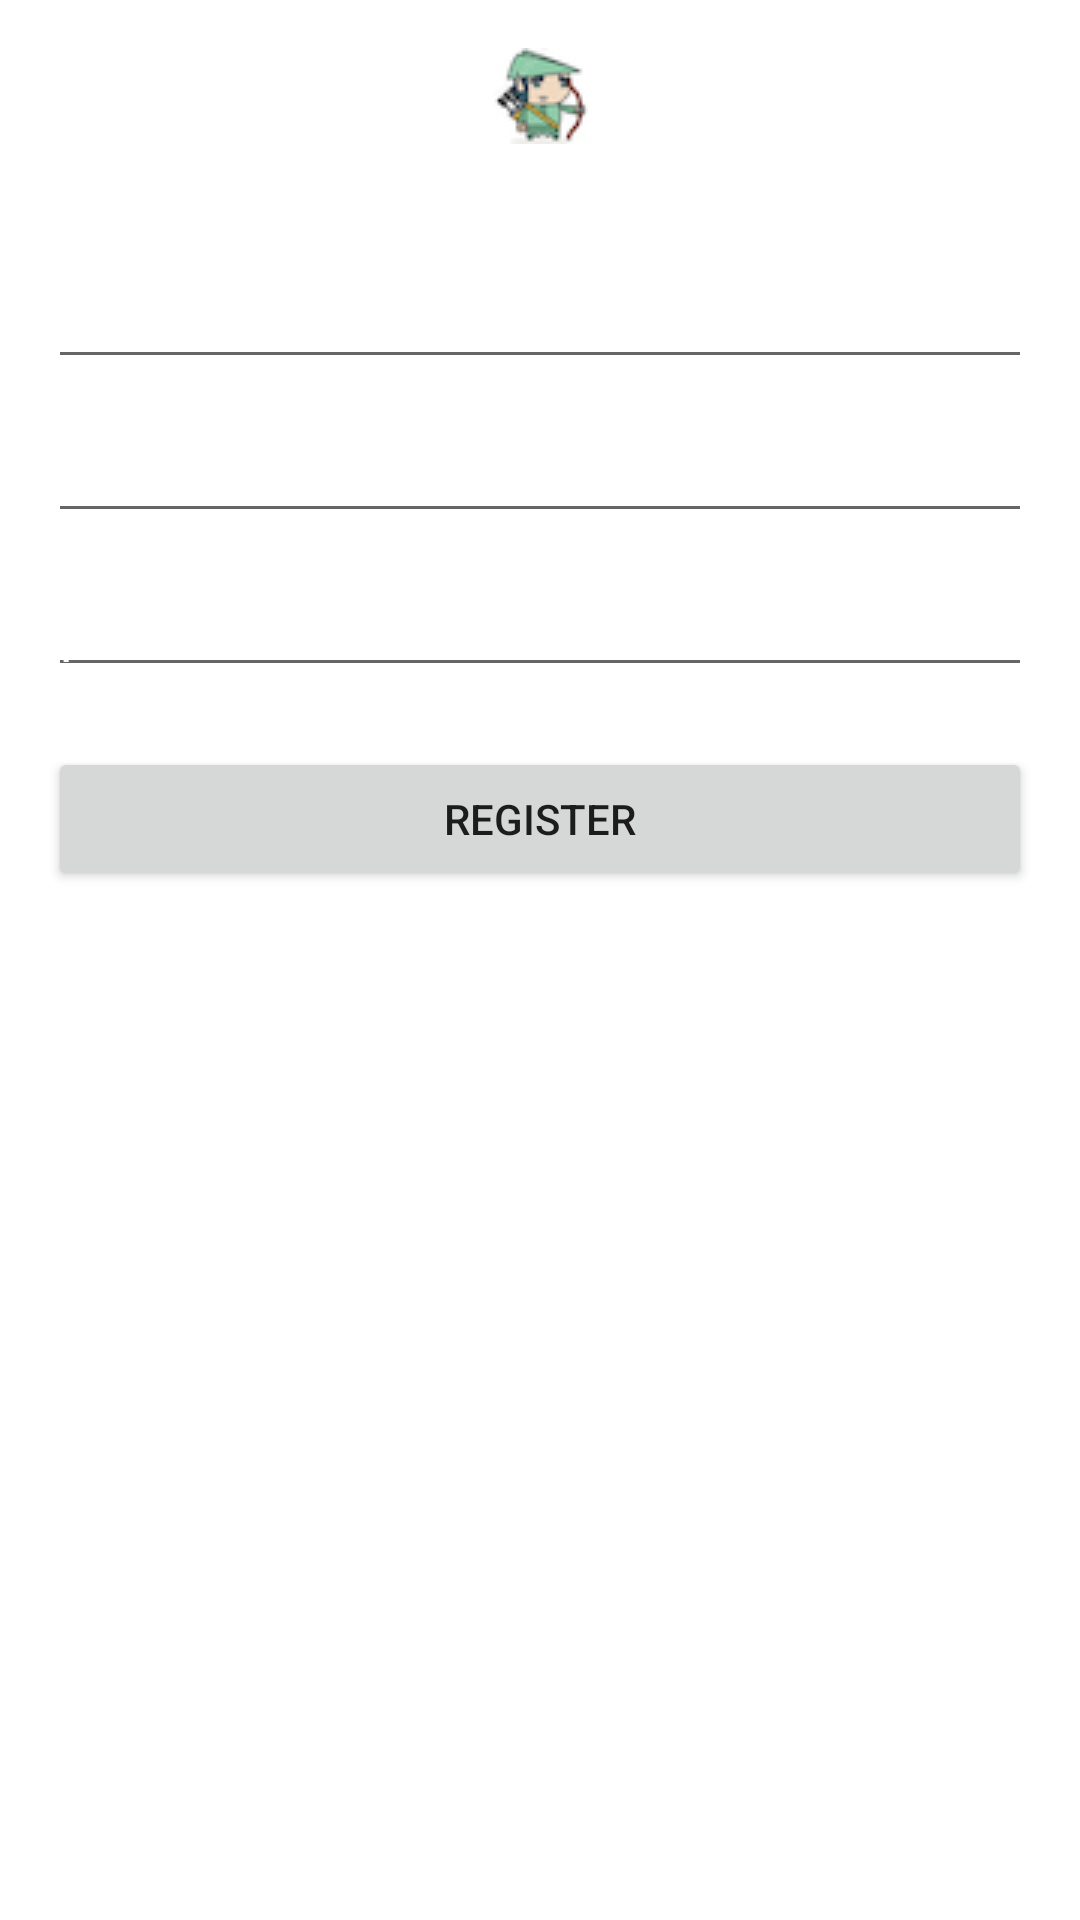

Write the Android layout XML for this screen, with the resource values it uses.
<!-- AndroidManifest.xml: application theme Theme.Puzzle_game -->
<!-- res/layout/activity_register.xml -->
<?xml version="1.0" encoding="utf-8"?>
<RelativeLayout xmlns:android="http://schemas.android.com/apk/res/android"
    xmlns:app="http://schemas.android.com/apk/res-auto"
    xmlns:tools="http://schemas.android.com/tools"
    android:layout_width="match_parent"
    android:background="@drawable/dungeon"
    android:layout_height="match_parent"

    tools:context=".Register">

    <LinearLayout
        android:layout_width="match_parent"
        android:layout_height="wrap_content"
        android:gravity="center_horizontal"
        android:orientation="vertical"
        android:padding="16dp">

        <ImageView
            android:id="@+id/testImg"
            android:layout_width="match_parent"
            android:layout_height="wrap_content"
            app:srcCompat="@drawable/player_avatar" />

        <TextView
            android:id="@+id/textView3"
            android:textColor="@color/white"
            android:layout_width="wrap_content"
            android:layout_height="wrap_content"
            android:text="@string/createAccount"
            android:textSize="20dp"
            android:textStyle="bold" />

        <EditText
            android:id="@+id/usernameRegister"
            android:layout_width="match_parent"
            android:layout_height="wrap_content"
            android:textColor="@color/white"
            android:textColorHint="@color/white"
            android:layout_marginTop="10dp"
            android:ems="10"
            android:hint="@string/username"
            android:inputType="textPersonName" />

        <EditText
            android:id="@+id/emailRegister"
            android:layout_width="match_parent"
            android:layout_height="wrap_content"
            android:textColor="@color/white"
            android:textColorHint="@color/white"
            android:layout_marginTop="10dp"
            android:ems="10"
            android:hint="@string/email"
            android:inputType="textEmailAddress" />

        <EditText
            android:id="@+id/passwordRegister"
            android:layout_width="match_parent"
            android:layout_height="wrap_content"
            android:textColorHint="@color/white"
            android:textColor="@color/white"
            android:layout_marginTop="10dp"
            android:ems="10"
            android:hint="@string/password"
            android:inputType="textPassword" />

        <Button
            android:id="@+id/registerButton"
            android:layout_width="match_parent"
            android:layout_height="wrap_content"
            android:layout_marginTop="20dp"
            android:text="@string/register" />


    </LinearLayout>


</RelativeLayout>
<!-- resources referenced by this layout -->
<resources>
  <!-- drawable player_avatar: png bitmap (drawable, 6232 bytes) -->
  <string name="createAccount">Create a new account</string>
  <string name="email">email</string>
  <string name="password">password</string>
  <string name="register">register</string>
  <string name="username">username</string>
  <style name="Theme.Puzzle_game" parent="Theme.MaterialComponents.DayNight.DarkActionBar">
          
          
          <item name="colorPrimary">@color/purple_500</item>
          <item name="colorPrimaryVariant">@color/purple_700</item>
          <item name="colorOnPrimary">@color/white</item>
          
          <item name="colorSecondary">@color/teal_200</item>
          <item name="colorSecondaryVariant">@color/teal_700</item>
          <item name="colorOnSecondary">@color/black</item>
          
          <item name="android:statusBarColor" tools:targetApi="l">?attr/colorPrimaryVariant</item>
          
      </style>
  <!-- not gathered from this repository: default colours our renderer supplied (Android Studio template values) -->
  <color name="purple_500">#FF6200EE</color>
  <color name="purple_700">#FF3700B3</color>
  <color name="teal_200">#FF03DAC5</color>
  <color name="teal_700">#FF018786</color>
  <color name="black">#FF000000</color>
  <color name="white">#FFFFFFFF</color>
</resources>
